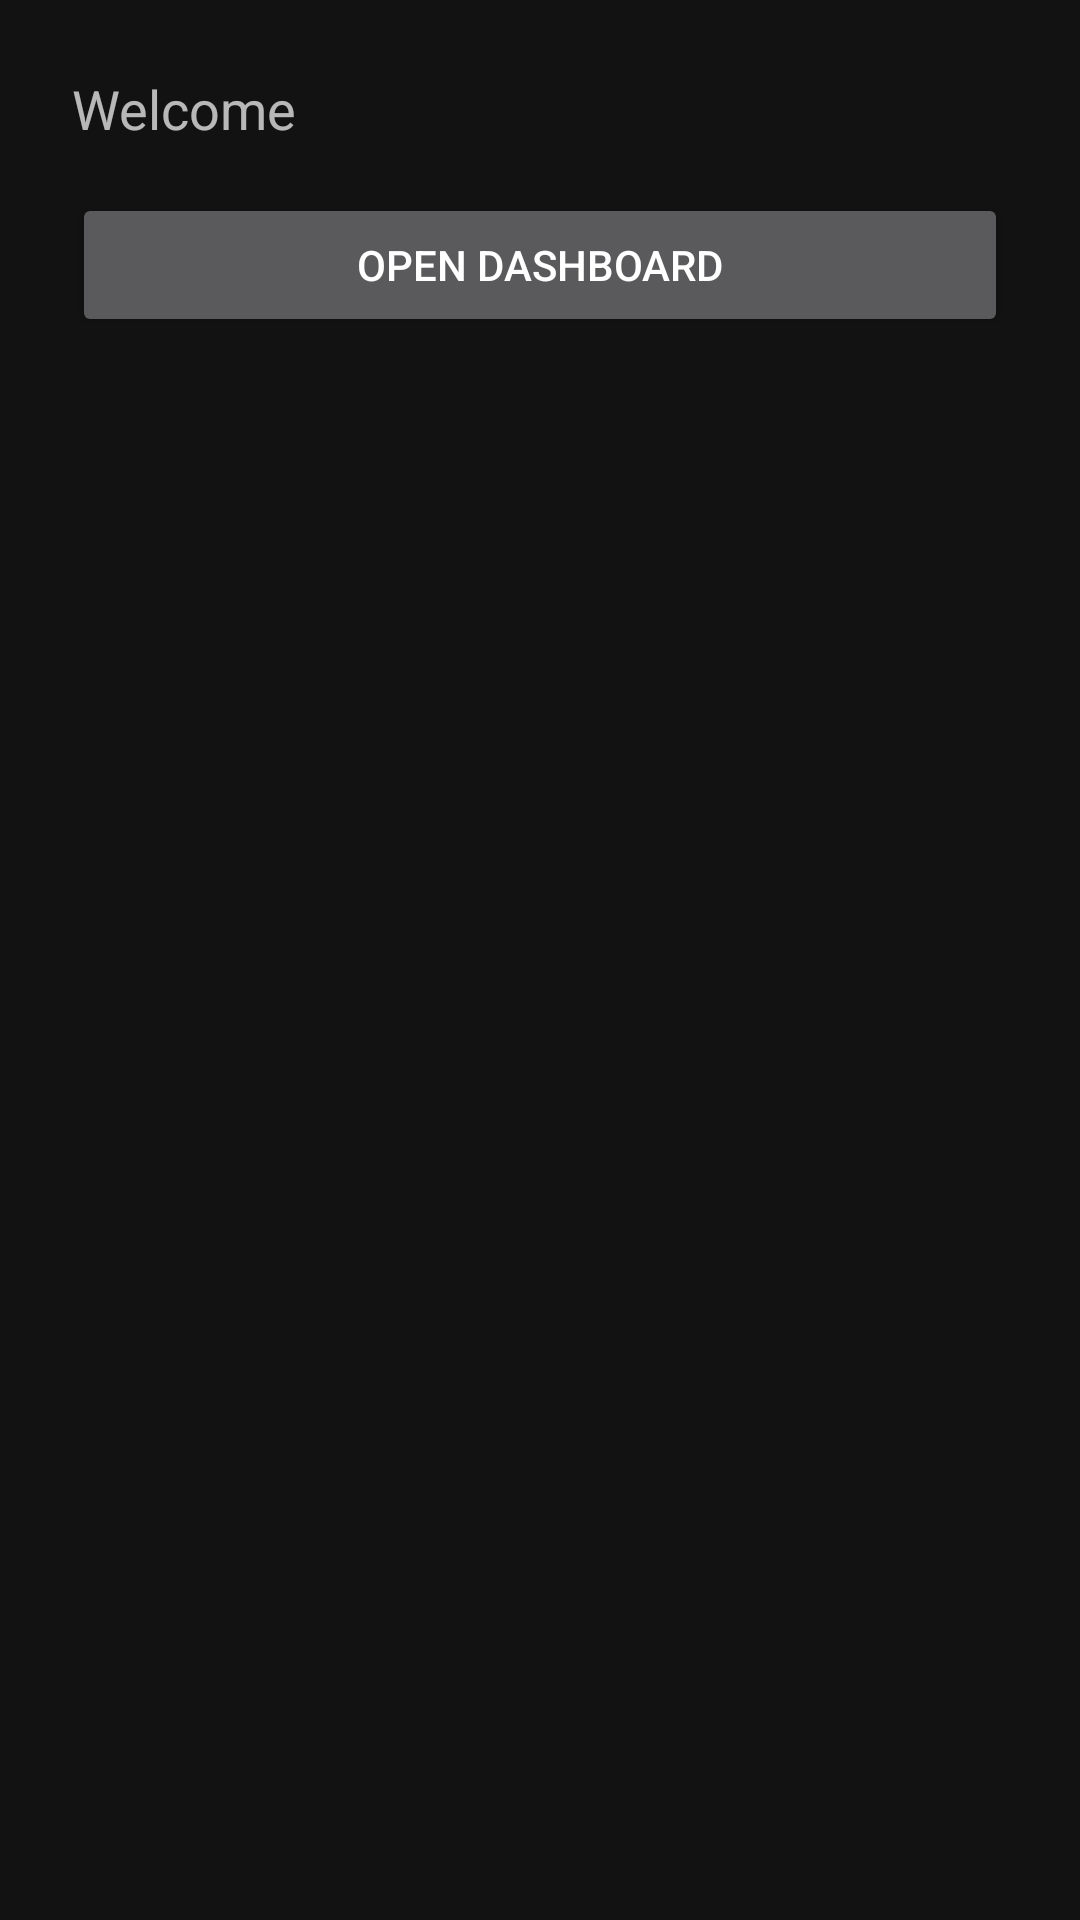

Reconstruct the res/layout file that produces this screen, plus the resources it refers to.
<!-- AndroidManifest.xml: application theme Theme.DesktopAppAndroid -->
<!-- res/layout/activity_main.xml -->
<?xml version="1.0" encoding="utf-8"?>
<LinearLayout xmlns:android="http://schemas.android.com/apk/res/android"
    android:padding="24dp"
    android:orientation="vertical"
    android:layout_width="match_parent"
    android:layout_height="match_parent">

    <TextView
        android:id="@+id/txtWelcome"
        android:text="Welcome"
        android:textSize="18sp"
        android:layout_width="match_parent"
        android:layout_height="wrap_content"/>

    <Button
        android:id="@+id/btnOpenDashboard"
        android:text="Open Dashboard"
        android:layout_width="match_parent"
        android:layout_height="wrap_content"
        android:layout_marginTop="16dp"/>
</LinearLayout>
<!-- resources referenced by this layout -->
<resources>
  <style name="Theme.DesktopAppAndroid" parent="Theme.MaterialComponents.NoActionBar">
          
          <item name="colorPrimary">#FFD700</item>
          <item name="colorPrimaryVariant">#B8860B</item>
          <item name="colorOnPrimary">#000000</item>
          
          <item name="colorSecondary">#FFD700</item>
          <item name="colorSecondaryVariant">#B8860B</item>
          <item name="colorOnSecondary">#000000</item>
          
          <item name="android:statusBarColor">#121212</item>
          
          <item name="android:windowBackground">#121212</item>
          <item name="colorSurface">#1E1E1E</item>
          <item name="colorOnSurface">#FFFFFF</item>
          <item name="android:textColorPrimary">#FFFFFF</item>
      </style>
</resources>
